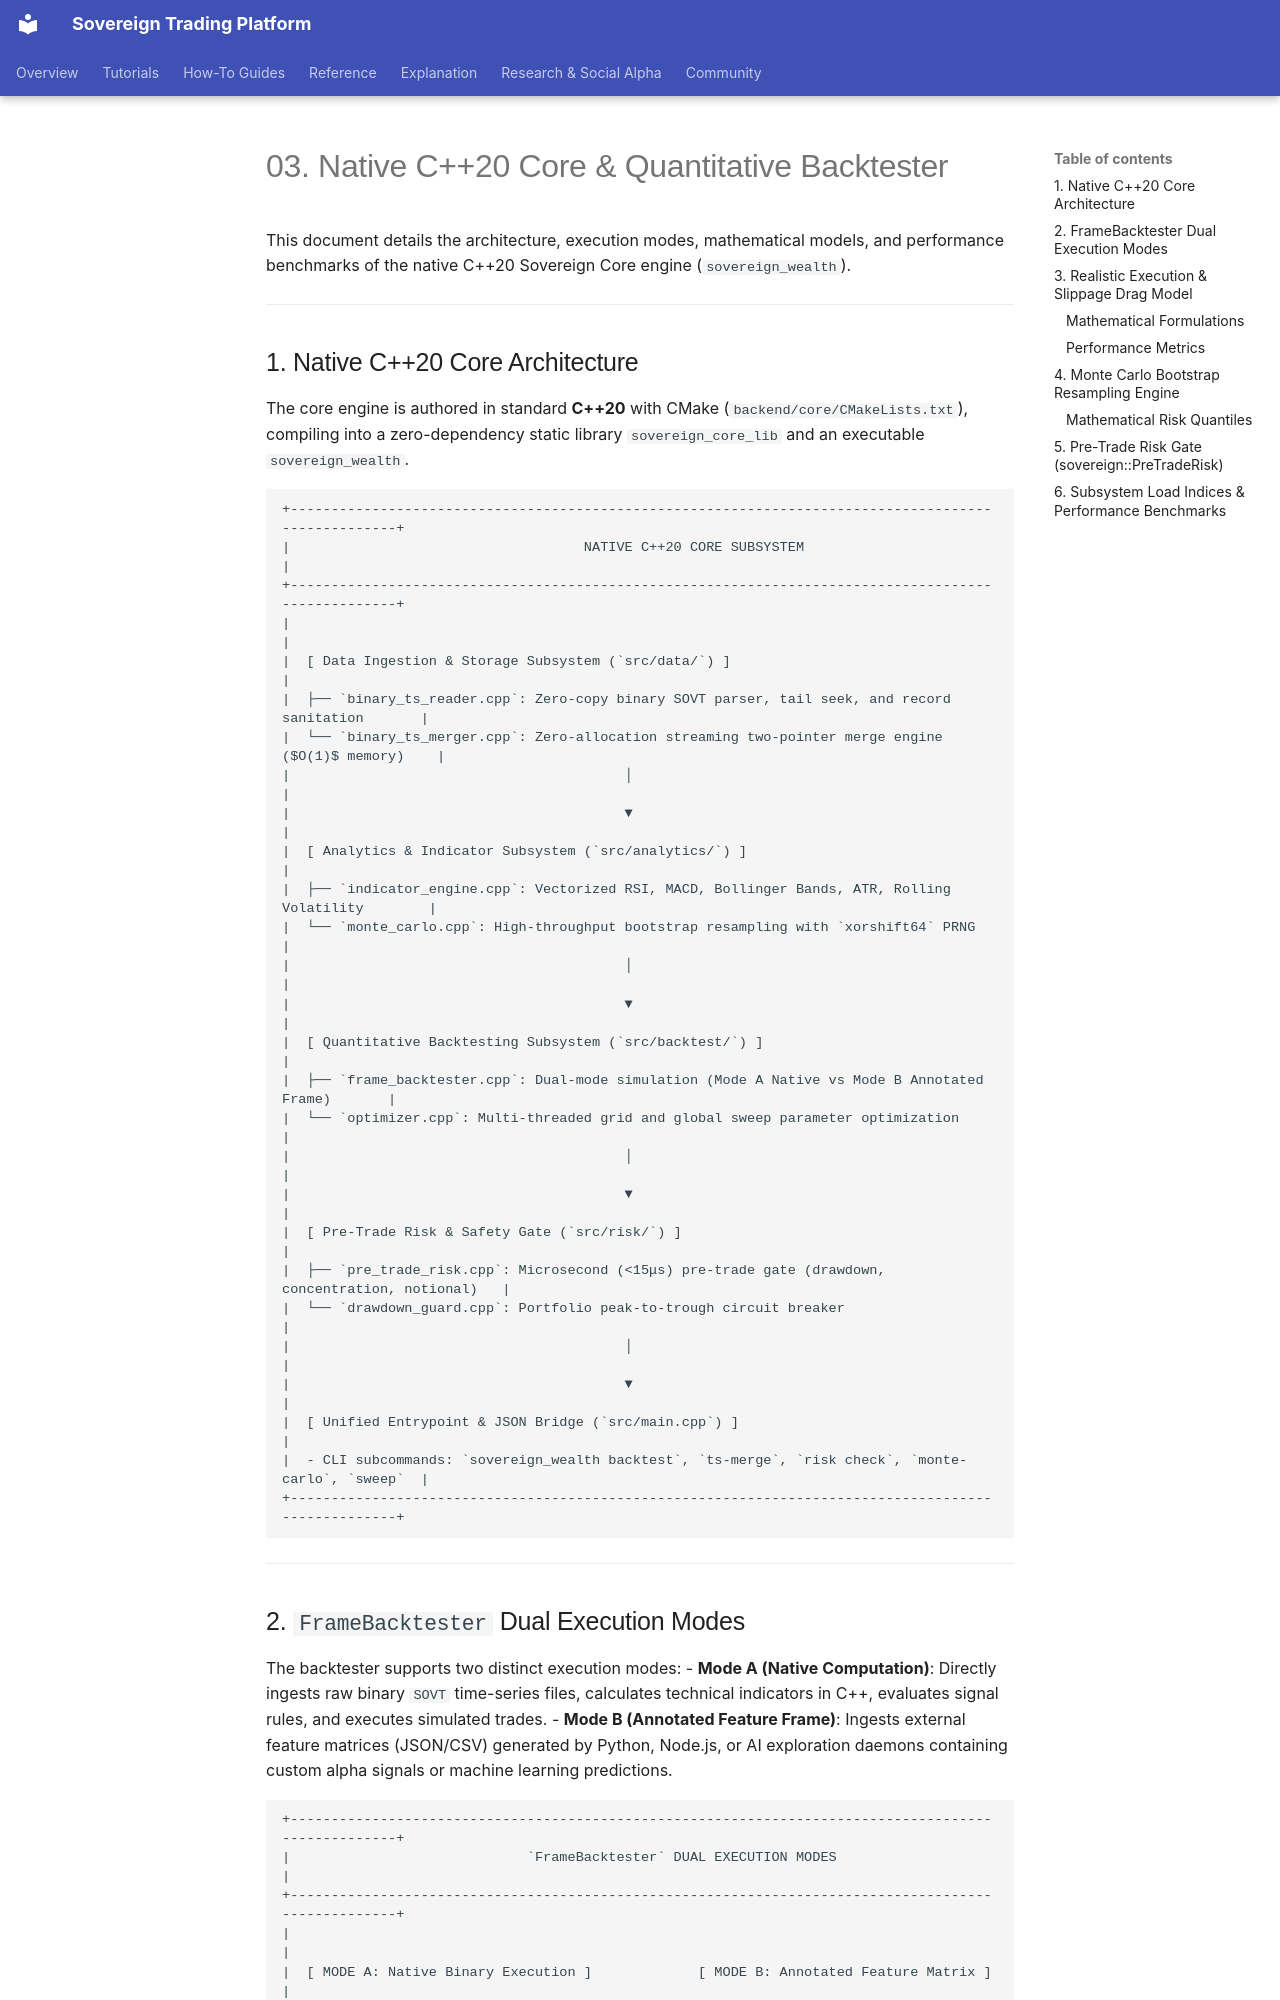

repository: vgbn2/personal_finance_draft · page: engineering/03_NATIVE_CORE_AND_BACKTESTER/index.html · generator: mkdocs

# 03. Native C++20 Core & Quantitative Backtester

This document details the architecture, execution modes, mathematical models, and performance benchmarks of the native C++20 Sovereign Core engine (`sovereign_wealth`).

---

## 1. Native C++20 Core Architecture

The core engine is authored in standard **C++20** with CMake (`backend/core/CMakeLists.txt`), compiling into a zero-dependency static library `sovereign_core_lib` and an executable `sovereign_wealth`.

```text
+----------------------------------------------------------------------------------------------------+
|                                    NATIVE C++20 CORE SUBSYSTEM                                     |
+----------------------------------------------------------------------------------------------------+
|                                                                                                    |
|  [ Data Ingestion & Storage Subsystem (`src/data/`) ]                                              |
|  ├── `binary_ts_reader.cpp`: Zero-copy binary SOVT parser, tail seek, and record sanitation       |
|  └── `binary_ts_merger.cpp`: Zero-allocation streaming two-pointer merge engine ($O(1)$ memory)    |
|                                         │                                                          |
|                                         ▼                                                          |
|  [ Analytics & Indicator Subsystem (`src/analytics/`) ]                                            |
|  ├── `indicator_engine.cpp`: Vectorized RSI, MACD, Bollinger Bands, ATR, Rolling Volatility        |
|  └── `monte_carlo.cpp`: High-throughput bootstrap resampling with `xorshift64` PRNG                |
|                                         │                                                          |
|                                         ▼                                                          |
|  [ Quantitative Backtesting Subsystem (`src/backtest/`) ]                                          |
|  ├── `frame_backtester.cpp`: Dual-mode simulation (Mode A Native vs Mode B Annotated Frame)       |
|  └── `optimizer.cpp`: Multi-threaded grid and global sweep parameter optimization                  |
|                                         │                                                          |
|                                         ▼                                                          |
|  [ Pre-Trade Risk & Safety Gate (`src/risk/`) ]                                                    |
|  ├── `pre_trade_risk.cpp`: Microsecond (<15μs) pre-trade gate (drawdown, concentration, notional)   |
|  └── `drawdown_guard.cpp`: Portfolio peak-to-trough circuit breaker                                |
|                                         │                                                          |
|                                         ▼                                                          |
|  [ Unified Entrypoint & JSON Bridge (`src/main.cpp`) ]                                             |
|  - CLI subcommands: `sovereign_wealth backtest`, `ts-merge`, `risk check`, `monte-carlo`, `sweep`  |
+----------------------------------------------------------------------------------------------------+
```

---
